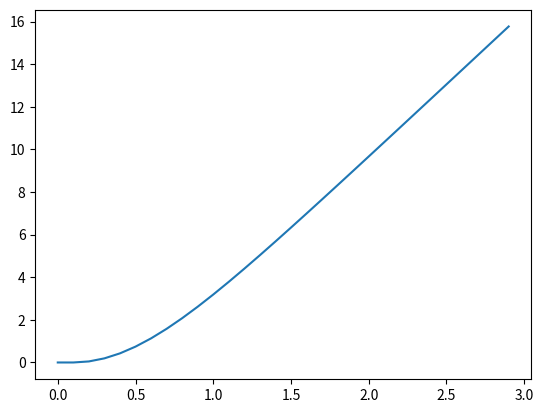

Recreate this plot in Python.
# -*- coding: utf-8 -*-
"""
Created on Tue Mar 15 16:03:46 2022

[redacted]
"""
import matplotlib.pyplot as plt

import numpy as np

step = 0.1
maxvalue = 3

x = np.array([])
y = np.array([])

g = 9.8
tempx = 0

function = ((6.8**2)/g) * (np.log(np.cosh((g*tempx)/6.8))) # funçao da posiçao pela integraçao analitica da velocidade
# a = g - g / (vTerminal^2) * Vy * | Vy | , Vy é velocidade no ponto y ( esta formula é util para o metodo de euler ) 
# y = ((vTerminal)/g) * (log(cosh((g*t)/vTerminal)))

while tempx <= maxvalue:
    x = np.append(x, tempx)
    y = np.append(y, function)
    function = ((6.8**2)/g) * (np.log(np.cosh((g*tempx)/6.8)))
    tempx += step

# calcula os valores do tempo e da velocidade de acordo com a funcao

plt.plot(x,y)
